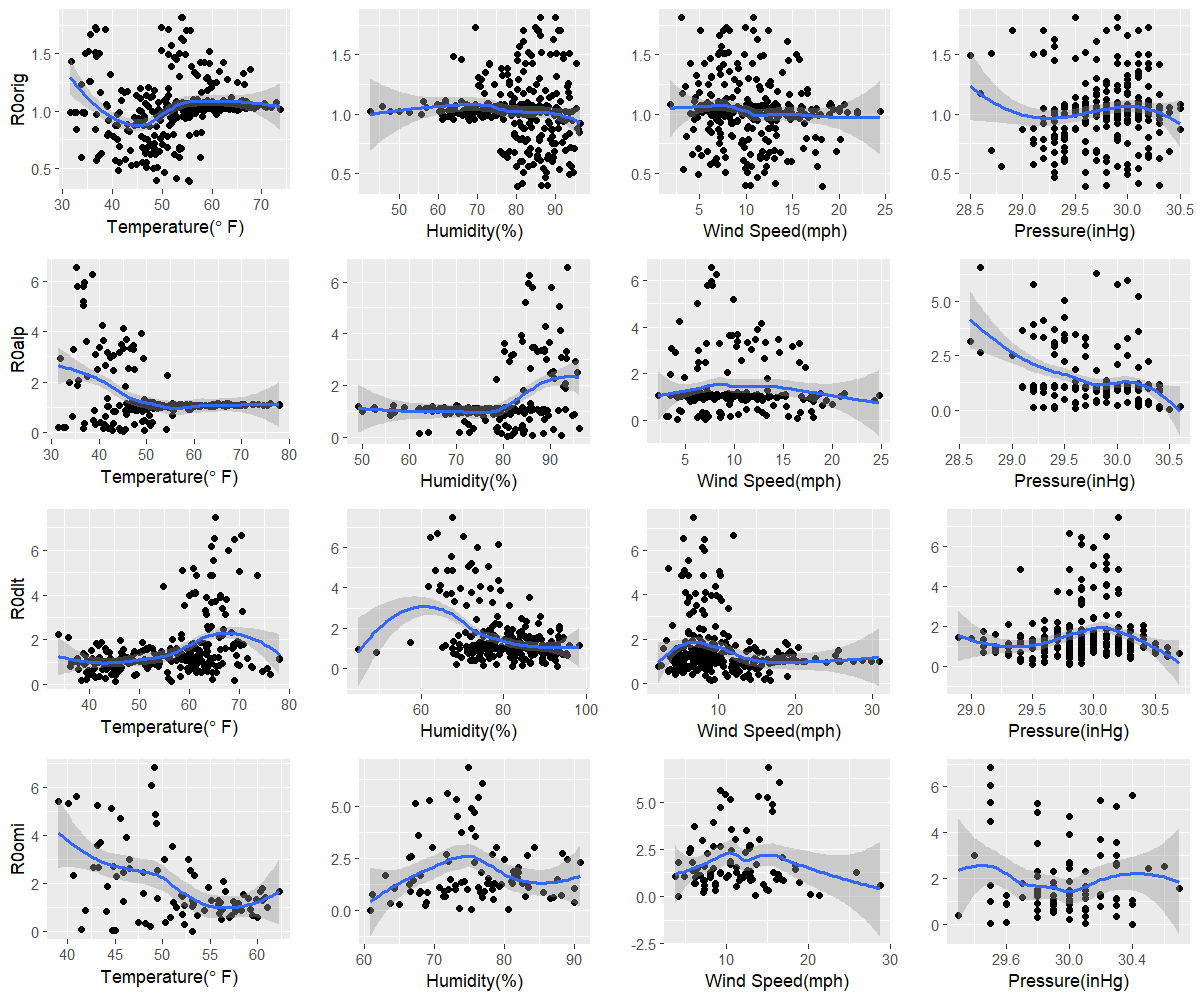

Data behind this chart, as committed beside it:
orig, 55.4, 80.3, 18.2, 29.6
alp, 45, 81, 4.2, 30.5
dlt, 56.4, 82, 16.8, 29.8
omi, 53.1, 60.8, 4.2, 30.4
